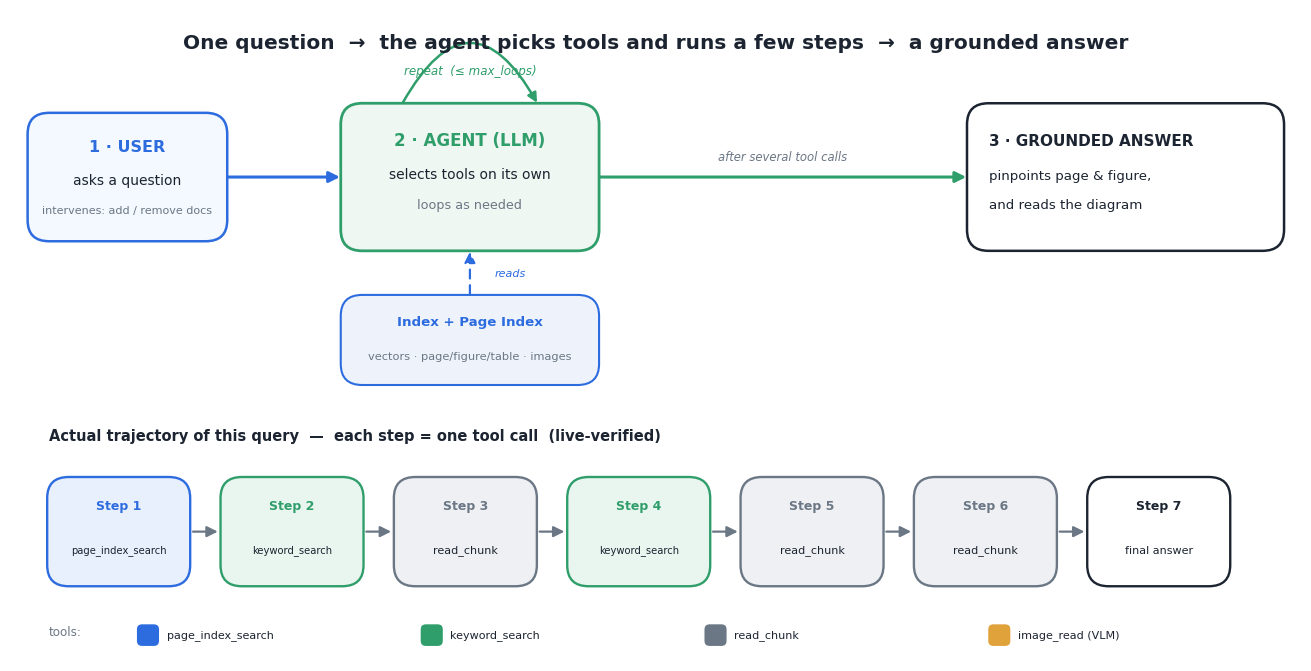

This figure's Python source: (Note: this script raises an exception after producing the figure.)
"""대표 그림 — agentic 루프를 직관적으로: 유저 시작점 + 에이전트 단계 + 각 단계 tool.
실제 라이브 검증 trajectory(7 steps)를 그대로 시각화 → docs/hero.png. (영문 라벨: 폰트 안전)
"""
import matplotlib
matplotlib.use("Agg")
import matplotlib.pyplot as plt
from matplotlib.patches import FancyBboxPatch, FancyArrowPatch

INK="#1b2430"; MUTED="#6b7785"; LINE="#c2cad3"; WHITE="#ffffff"
TOOLS={
 "page_index_search":("#2d6cdf","#e9f0fd","page_index_search"),
 "keyword_search":   ("#2f9e6b","#e9f5ef","keyword_search"),
 "read_chunk":       ("#6b7785","#eef0f3","read_chunk"),
 "image_read":       ("#e0a23b","#fbf1df","image_read (VLM)"),
 "answer":           ("#1b2430","#ffffff","final answer"),
}
TRAJ=["page_index_search","keyword_search","read_chunk","keyword_search",
      "read_chunk","read_chunk","answer"]

plt.rcParams.update({"font.family":"DejaVu Sans"})
fig,ax=plt.subplots(figsize=(13,6.6),dpi=170)
ax.set_xlim(0,132); ax.set_ylim(0,68); ax.axis("off")

def box(x,y,w,h,fc=WHITE,ec=LINE,lw=1.5,r=2.2,z=2):
    ax.add_patch(FancyBboxPatch((x,y),w,h,boxstyle=f"round,pad=0.2,rounding_size={r}",fc=fc,ec=ec,lw=lw,zorder=z))
def txt(x,y,s,size=11,color=INK,weight="normal",ha="left",va="center",style="normal"):
    ax.text(x,y,s,fontsize=size,color=color,weight=weight,ha=ha,va=va,style=style,zorder=6)
def arrow(x1,y1,x2,y2,color=MUTED,lw=2.2,ls="-",rad=0.0):
    ax.add_patch(FancyArrowPatch((x1,y1),(x2,y2),arrowstyle="-|>",mutation_scale=16,color=color,lw=lw,ls=ls,zorder=4,connectionstyle=f"arc3,rad={rad}"))

txt(66,64.5,"One question  →  the agent picks tools and runs a few steps  →  a grounded answer",
    size=14.5,weight="bold",ha="center")

# USER
box(2,44,20,13,"#f4f8ff",ec="#2d6cdf",lw=1.8)
txt(12,53.6,"1 · USER",size=11.5,weight="bold",color="#2d6cdf",ha="center")
txt(12,50.2,"asks a question",size=10,ha="center")
txt(12,47.0,"intervenes: add / remove docs",size=8.0,color=MUTED,ha="center")

# AGENT
box(34,43,26,15,"#eef7f1",ec="#2f9e6b",lw=2.0)
txt(47,54.3,"2 · AGENT (LLM)",size=12,weight="bold",color="#2f9e6b",ha="center")
txt(47,50.8,"selects tools on its own",size=10,ha="center")
txt(47,47.6,"loops as needed",size=9.2,color=MUTED,ha="center")
ax.add_patch(FancyArrowPatch((40,58),(54,58),arrowstyle="-|>",mutation_scale=14,color="#2f9e6b",lw=1.8,connectionstyle="arc3,rad=-0.9",zorder=4))
txt(47,61.6,"repeat  (≤ max_loops)",size=8.6,color="#2f9e6b",ha="center",style="italic")

# Index store
box(34,29,26,9,"#eef3fb",ec="#2d6cdf",lw=1.5)
txt(47,35.4,"Index + Page Index",size=9.6,weight="bold",color="#2d6cdf",ha="center")
txt(47,31.8,"vectors · page/figure/table · images",size=8.2,color=MUTED,ha="center")
arrow(47,38,47,43,color="#2d6cdf",lw=1.6,ls=(0,(4,3))); txt(49.5,40.5,"reads",size=8,color="#2d6cdf",style="italic")

# ANSWER
box(98,43,32,15,WHITE,ec=INK,lw=1.8)
txt(100,54.3,"3 · GROUNDED ANSWER",size=11,weight="bold",ha="left")
txt(100,50.6,"pinpoints page & figure,",size=9.6,ha="left")
txt(100,47.6,"and reads the diagram",size=9.6,ha="left")

arrow(22,50.5,34,50.5,color="#2d6cdf")
arrow(60,50.5,98,50.5,color="#2f9e6b")
txt(79,52.6,"after several tool calls",size=8.4,color=MUTED,ha="center",style="italic")

# 실제 trajectory
txt(4,23.5,"Actual trajectory of this query  —  each step = one tool call  (live-verified)",
    size=10.5,weight="bold",color=INK)
n=len(TRAJ); x0=4; gap=124/n
for i,tk in enumerate(TRAJ):
    c,bg,label=TOOLS[tk]; x=x0+i*gap
    box(x,8,gap-3.5,11,bg,ec=c,lw=1.7)
    txt(x+(gap-3.5)/2,16.2,f"Step {i+1}",size=9,weight="bold",color=c,ha="center")
    txt(x+(gap-3.5)/2,11.6,label,size=8.0 if len(label)<14 else 7.2,color=INK,ha="center")
    if i<n-1: arrow(x+gap-3.3,13.5,x+gap-0.2,13.5,color=MUTED,lw=1.6)

# 범례
txt(4,3.0,"tools:",size=8.6,color=MUTED)
for j,k in enumerate(["page_index_search","keyword_search","read_chunk","image_read"]):
    c,bg,label=TOOLS[k]
    ax.add_patch(FancyBboxPatch((13+j*29,1.6),2.2,2.2,boxstyle="round,pad=0.1,rounding_size=0.6",fc=c,ec="white",zorder=3))
    txt(16+j*29,2.7,label,size=8,color=INK)

plt.tight_layout(pad=0.3)
out=__file__.rsplit("/",1)[0]+"/hero.png"
fig.savefig(out,bbox_inches="tight",facecolor="white")
print("wrote",out)
